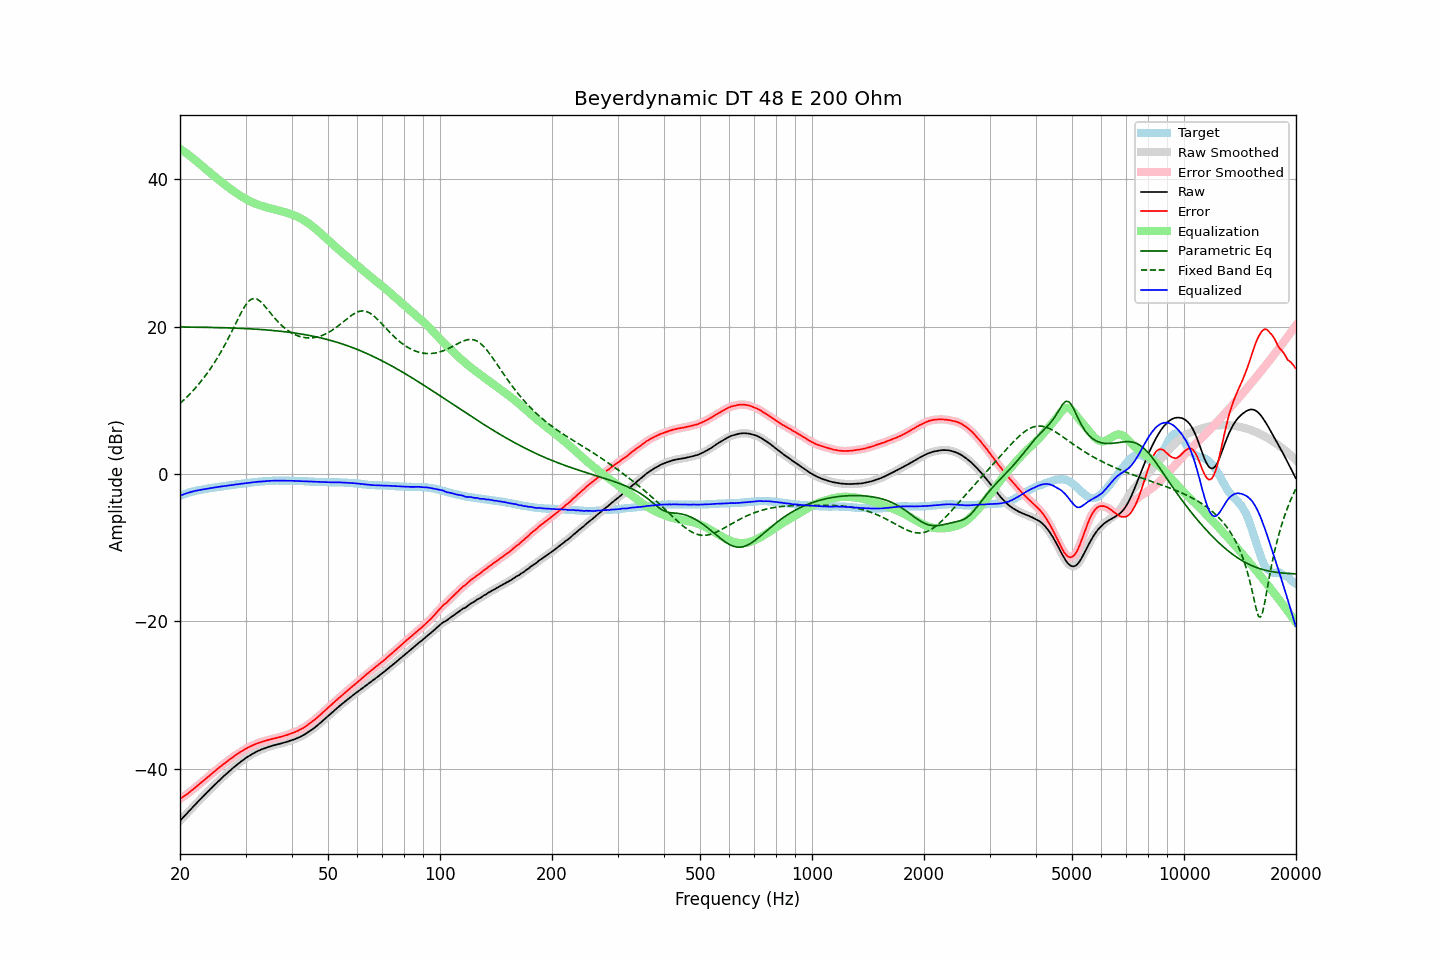

The file beside this chart, header and first rows:
frequency, raw, error, smoothed, error_smoothed, equalization, parametric_eq, fixed_band_eq, equalized_raw, equalized_smoothed, target
20.00, -47.08, -44.11, -47.08, -44.11, 44.12, 19.94, 9.55, -2.96, -2.97, -2.97
20.20, -46.85, -43.97, -46.85, -43.97, 43.97, 19.94, 9.75, -2.88, -2.88, -2.88
20.40, -46.62, -43.82, -46.62, -43.82, 43.82, 19.93, 9.95, -2.80, -2.80, -2.80
20.61, -46.38, -43.65, -46.38, -43.66, 43.66, 19.93, 10.16, -2.72, -2.72, -2.73
20.81, -46.15, -43.51, -46.15, -43.51, 43.51, 19.93, 10.37, -2.64, -2.64, -2.64
21.02, -45.92, -43.36, -45.92, -43.35, 43.34, 19.93, 10.59, -2.58, -2.57, -2.56
21.23, -45.69, -43.19, -45.69, -43.19, 43.18, 19.92, 10.81, -2.51, -2.51, -2.50
21.44, -45.46, -43.02, -45.46, -43.02, 43.01, 19.92, 11.04, -2.45, -2.45, -2.44
21.66, -45.22, -42.83, -45.22, -42.83, 42.84, 19.92, 11.27, -2.39, -2.38, -2.39
21.87, -44.99, -42.65, -44.99, -42.65, 42.66, 19.91, 11.52, -2.33, -2.33, -2.34
22.09, -44.76, -42.47, -44.76, -42.47, 42.48, 19.91, 11.76, -2.28, -2.28, -2.29
22.31, -44.54, -42.30, -44.53, -42.29, 42.29, 19.91, 12.02, -2.24, -2.24, -2.24
22.54, -44.31, -42.11, -44.31, -42.11, 42.11, 19.90, 12.27, -2.21, -2.20, -2.20
22.76, -44.09, -41.93, -44.09, -41.93, 41.92, 19.90, 12.54, -2.17, -2.16, -2.16
22.99, -43.86, -41.73, -43.86, -41.74, 41.74, 19.90, 12.81, -2.12, -2.12, -2.13
23.22, -43.64, -41.55, -43.64, -41.55, 41.56, 19.89, 13.10, -2.09, -2.08, -2.09
23.45, -43.42, -41.37, -43.42, -41.37, 41.37, 19.89, 13.38, -2.05, -2.04, -2.05
23.69, -43.19, -41.18, -43.19, -41.18, 41.19, 19.88, 13.68, -2.01, -2.01, -2.01
23.92, -42.97, -41.00, -42.97, -41.00, 41.00, 19.88, 13.98, -1.96, -1.97, -1.97
24.16, -42.75, -40.83, -42.75, -40.83, 40.82, 19.87, 14.30, -1.93, -1.93, -1.92
24.40, -42.54, -40.65, -42.54, -40.64, 40.64, 19.87, 14.62, -1.90, -1.90, -1.89
24.65, -42.33, -40.46, -42.32, -40.46, 40.46, 19.86, 14.96, -1.87, -1.87, -1.87
24.89, -42.11, -40.27, -42.11, -40.27, 40.28, 19.86, 15.29, -1.83, -1.83, -1.84
25.14, -41.90, -40.10, -41.90, -40.10, 40.10, 19.85, 15.65, -1.80, -1.80, -1.80
25.39, -41.69, -39.92, -41.69, -39.92, 39.92, 19.85, 16.00, -1.76, -1.77, -1.77
25.65, -41.48, -39.75, -41.48, -39.75, 39.75, 19.84, 16.38, -1.73, -1.73, -1.73
25.91, -41.28, -39.57, -41.28, -39.57, 39.57, 19.84, 16.76, -1.71, -1.70, -1.71
26.16, -41.07, -39.39, -41.08, -39.40, 39.40, 19.83, 17.15, -1.66, -1.67, -1.68
26.43, -40.88, -39.24, -40.88, -39.23, 39.23, 19.82, 17.55, -1.65, -1.64, -1.64
26.69, -40.68, -39.07, -40.68, -39.07, 39.07, 19.82, 17.96, -1.61, -1.61, -1.61
26.96, -40.48, -38.90, -40.49, -38.91, 38.90, 19.81, 18.38, -1.58, -1.58, -1.58
27.23, -40.29, -38.74, -40.29, -38.74, 38.74, 19.80, 18.81, -1.55, -1.55, -1.55
27.50, -40.10, -38.58, -40.10, -38.58, 38.58, 19.79, 19.24, -1.52, -1.52, -1.52
27.77, -39.91, -38.41, -39.91, -38.42, 38.42, 19.79, 19.69, -1.49, -1.49, -1.50
28.05, -39.73, -38.27, -39.73, -38.26, 38.27, 19.78, 20.13, -1.46, -1.46, -1.46
28.33, -39.55, -38.11, -39.55, -38.12, 38.12, 19.77, 20.57, -1.43, -1.43, -1.44
28.62, -39.38, -37.97, -39.38, -37.97, 37.97, 19.76, 21.02, -1.41, -1.41, -1.41
28.90, -39.20, -37.83, -39.20, -37.83, 37.82, 19.75, 21.45, -1.37, -1.38, -1.37
29.19, -39.03, -37.68, -39.03, -37.69, 37.69, 19.74, 21.87, -1.34, -1.34, -1.35
29.48, -38.87, -37.57, -38.86, -37.55, 37.55, 19.73, 22.26, -1.31, -1.31, -1.30
29.78, -38.70, -37.41, -38.71, -37.42, 37.42, 19.72, 22.64, -1.28, -1.28, -1.29
30.08, -38.55, -37.29, -38.55, -37.30, 37.30, 19.71, 22.95, -1.25, -1.25, -1.26
30.38, -38.41, -37.18, -38.41, -37.18, 37.18, 19.70, 23.25, -1.23, -1.23, -1.23
30.68, -38.27, -37.07, -38.27, -37.07, 37.07, 19.69, 23.47, -1.20, -1.21, -1.20
30.99, -38.14, -36.96, -38.14, -36.96, 36.96, 19.68, 23.65, -1.18, -1.18, -1.18
31.30, -38.01, -36.85, -38.01, -36.86, 36.85, 19.66, 23.74, -1.16, -1.16, -1.16
31.61, -37.89, -36.76, -37.89, -36.76, 36.76, 19.65, 23.80, -1.13, -1.13, -1.13
31.93, -37.77, -36.66, -37.77, -36.66, 36.67, 19.64, 23.77, -1.11, -1.11, -1.11
32.24, -37.66, -36.57, -37.66, -36.58, 36.58, 19.62, 23.70, -1.08, -1.08, -1.09
32.57, -37.56, -36.50, -37.56, -36.49, 36.50, 19.61, 23.56, -1.06, -1.06, -1.06
32.89, -37.46, -36.42, -37.46, -36.42, 36.42, 19.59, 23.40, -1.04, -1.04, -1.04
33.22, -37.37, -36.35, -37.37, -36.35, 36.35, 19.58, 23.18, -1.02, -1.02, -1.02
33.55, -37.29, -36.29, -37.29, -36.29, 36.28, 19.56, 22.96, -1.00, -1.00, -1.00
33.89, -37.21, -36.22, -37.21, -36.22, 36.22, 19.55, 22.70, -0.99, -0.99, -0.99
34.23, -37.13, -36.16, -37.13, -36.16, 36.16, 19.53, 22.44, -0.97, -0.97, -0.97
34.57, -37.06, -36.10, -37.06, -36.10, 36.10, 19.51, 22.17, -0.96, -0.96, -0.96
34.92, -36.99, -36.04, -36.99, -36.04, 36.04, 19.49, 21.90, -0.95, -0.95, -0.95
35.27, -36.92, -35.99, -36.92, -35.98, 35.99, 19.47, 21.63, -0.93, -0.93, -0.93
35.62, -36.86, -35.92, -36.86, -35.93, 35.93, 19.45, 21.37, -0.93, -0.93, -0.94
35.97, -36.80, -35.87, -36.80, -35.88, 35.88, 19.43, 21.12, -0.92, -0.92, -0.93
... 635 more rows
